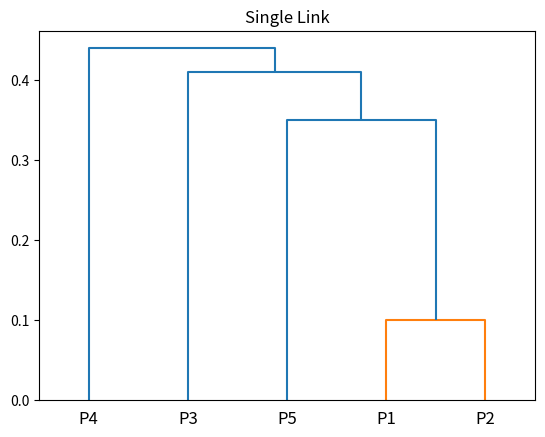

The matplotlib source for this figure:
import numpy as np
from scipy.cluster.hierarchy import dendrogram, linkage
from scipy.spatial.distance import squareform
import matplotlib.pyplot as plt


#skipping the distance calculation part and directly using the Distance Matrix
mat = np.array([[0.00,0.1,.41,.55,.35], [.1,0,.64,.47,.98], [.41,.64,0,.44,.85], [.55,.47,.44,0,.76], [.35,.98,.85,.76,0]])
dists = squareform(mat)


#This step is where we mention its "Single Link" Cluster
#replace link and title for desired form and title
linkage_matrix = linkage(dists, 'single')

dendrogram(linkage_matrix, labels=["P1","P2","P3","P4","P5"])
plt.title("Single Link")
plt.show()